Run: headless pygame with SDL's dummy video driver; simulated clock (each Clock.tick advances the game by its frame time, no real sleeping); random seed 0; keys injected as events and as key.get_pressed() state; no mouse input; restart key R tapped at the start of phases 3 and 4.
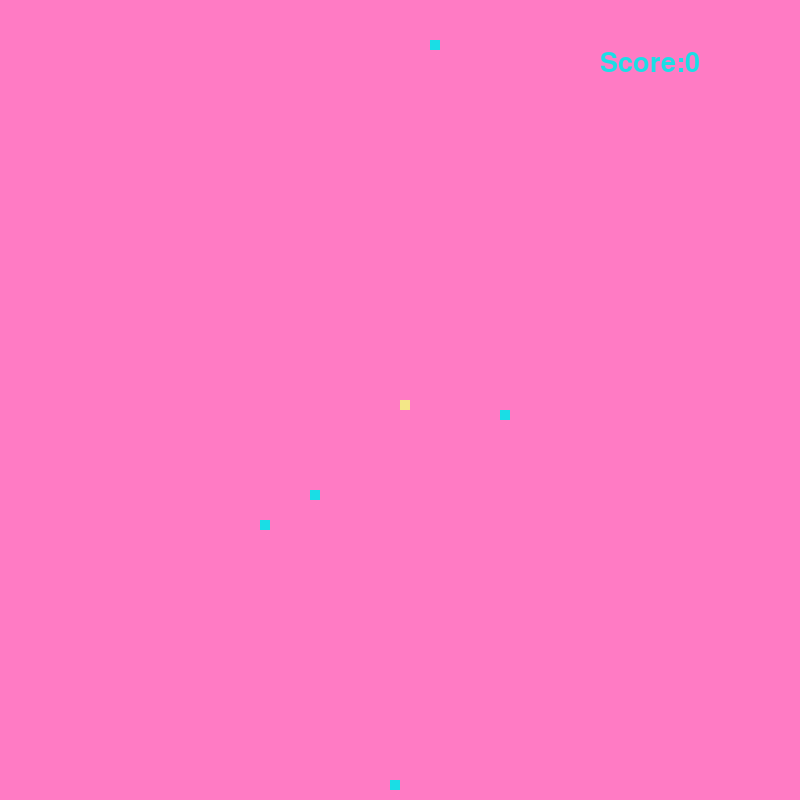
Frame 1 of 4 · flips 1–60 · no input
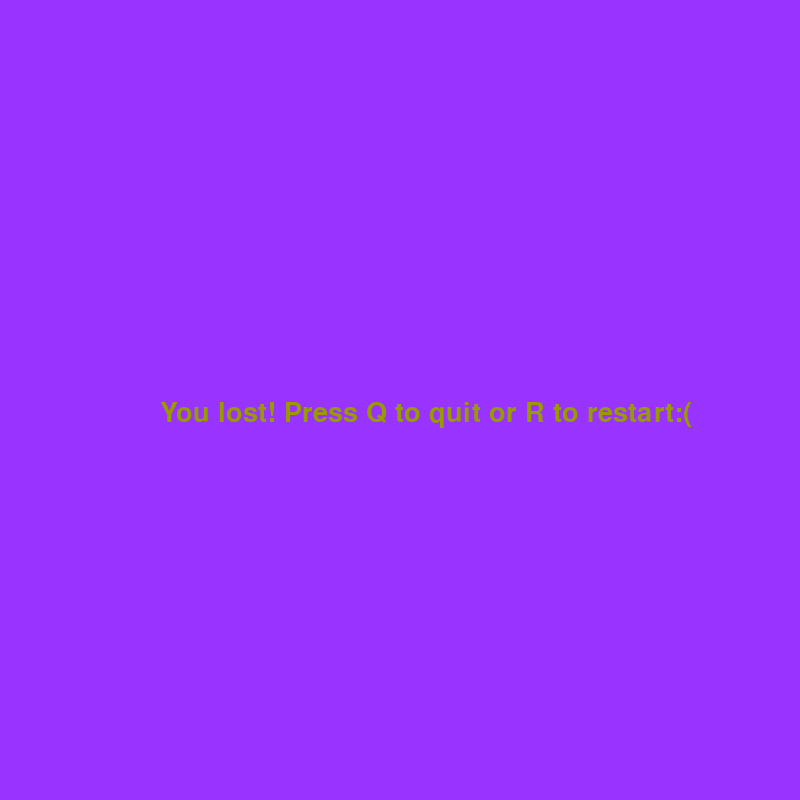
Frame 2 of 4 · flips 61–180 · tapped SPACE, RETURN · held RIGHT (→), D
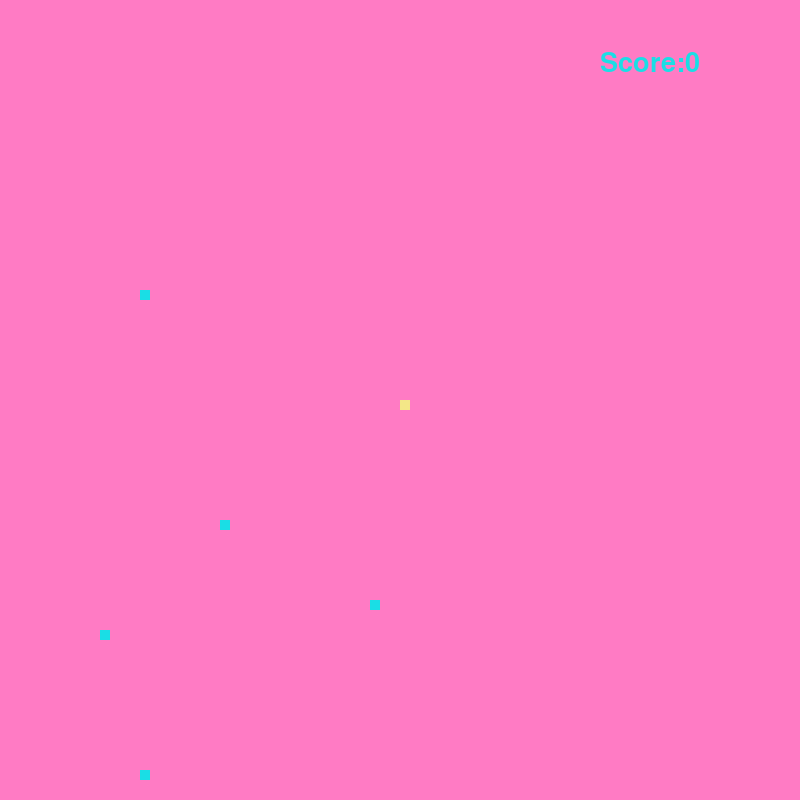
Frame 3 of 4 · flips 181–300 · tapped R · held DOWN (↓), S
Frame 4 of 4 · flips 301–420 · tapped R · held LEFT (←), A, UP (↑), W · screen same as frame 2, image omitted

The pygame program that drew these frames:

import pygame
import time
import random as rnd 

pygame.init()


def message(msg, clr):
    mesg = font_style.render(msg, True, clr)
    font_style = pygame.font.SysFont(None, 20)
    dis.blit(mesg, [width/10, height/2])

def message(msg, clr,x ,y, counter, size):
    font_style = pygame.font.SysFont(None, 40)
    msg += str(counter)
    mesg = font_style.render(msg, True, clr)
    dis.blit(mesg, [x, y])

def draw_snake(snake_bloke, snake_list):
    for i in snake_list:
        pygame.draw.rect(dis, ((243, 231, 135)), [i[0],i[1], snake_bloke, snake_bloke])

height = 800
width = 800
yelow = (26, 222, 229)
pink = (255, 123, 196)
b = (153, 153, 0)

x1 = 300
y1 = 300

snake_block = 10
speed = 10

dis = pygame.display.set_mode((height,width)) 
clock = pygame.time.Clock()
pygame.display.set_caption("snake")

def gameLoop():
    game_over = False
    game_close = False

    x1 = height / 2
    y1 = width / 2
    x1_change = 0
    y1_change = 0
    score = 0
    apple_x = round(rnd.randrange(0,width - snake_block)/10)*10
    apple_y = round(rnd.randrange(0,height - snake_block)/10)*10
    apple_x2 = round(rnd.randrange(0,width - snake_block)/10)*10
    apple_y2 = round(rnd.randrange(0,height - snake_block)/10)*10
    apple_x3 = round(rnd.randrange(0,width - snake_block)/10)*10
    apple_y3 = round(rnd.randrange(0,height - snake_block)/10)*10
    apple_x4 = round(rnd.randrange(0,width - snake_block)/10)*10
    apple_y4 = round(rnd.randrange(0,height - snake_block)/10)*10
    apple_x5 = round(rnd.randrange(0,width - snake_block)/10)*10
    apple_y5 = round(rnd.randrange(0,height - snake_block)/10)*10
    apple_block = 10

    snake_list = []
    lenght_of_snake = 1

    while not game_over:
        while game_close:
            dis.fill((153, 51, 255))
            a = ':('
            message('You lost! Press Q to quit or R to restart', b, width/5,height/2, a, 20)
            pygame.display.update()
            for event in pygame.event.get():
                if event.type == pygame.KEYDOWN:
                    if event.key == pygame.K_q:
                        game_over = True
                        game_close = False
                    if event.key == pygame.K_r:
                        gameLoop()

        for event in pygame.event.get():
            # print(event)
            
            if event.type == pygame.QUIT:
                game_over = True
            if event.type == pygame.KEYDOWN:
                if event.key == pygame.K_LEFT:
                    x1_change = -speed
                    y1_change = 0
                elif event.key == pygame.K_RIGHT:
                    x1_change = speed
                    y1_change = 0
                elif event.key == pygame.K_UP:
                    x1_change = 0
                    y1_change = -speed
                elif event.key == pygame.K_DOWN:
                    x1_change = 0
                    y1_change = speed

        x1 += x1_change
        y1 += y1_change

        if x1 >= width or x1 < 0 or y1 >= height or y1 < 0:
            game_close = True

        if x1 == apple_x and y1 == apple_y:
            print('СЪЕЛ')
                       
        dis.fill(pink)
        
        message(f'Score:', ((26, 222, 229)), 600, 50, score ,20)
        pygame.draw.rect(dis, (yelow),
                         [apple_x,apple_y,apple_block,apple_block])
        pygame.draw.rect(dis, (yelow),
                         [apple_x2,apple_y2,apple_block,apple_block])
        pygame.draw.rect(dis, (yelow),
                         [apple_x3,apple_y3,apple_block,apple_block])
        pygame.draw.rect(dis, (yelow),
                         [apple_x4,apple_y4,apple_block,apple_block])
        pygame.draw.rect(dis, (yelow),
                         [apple_x5,apple_y5,apple_block,apple_block])
        
        
        snake_head = []
        snake_head.append(x1)
        snake_head.append(y1)
        snake_list.append(snake_head)

        if len(snake_list) > lenght_of_snake:
            del snake_list[0]

        for x in snake_list[:-1]:
            if x == snake_head:
                game_close = True
        if (x1 == apple_x and y1 == apple_y) or (x1 == apple_x2 and y1 == apple_y2) or (x1 == apple_x3 and y1 == apple_y3) or (x1 == apple_x4 and y1 == apple_y4) or (x1 == apple_x5 and y1 == apple_y5):
            apple_x = round(rnd.randrange(0,width - snake_block)/10)*10
            apple_y = round(rnd.randrange(0,height - snake_block)/10)*10     
            lenght_of_snake += 1
            score += 1

        draw_snake(snake_block, snake_list)
        pygame.display.update()
        clock.tick(15)

    pygame.quit
    quit()

gameLoop()  
